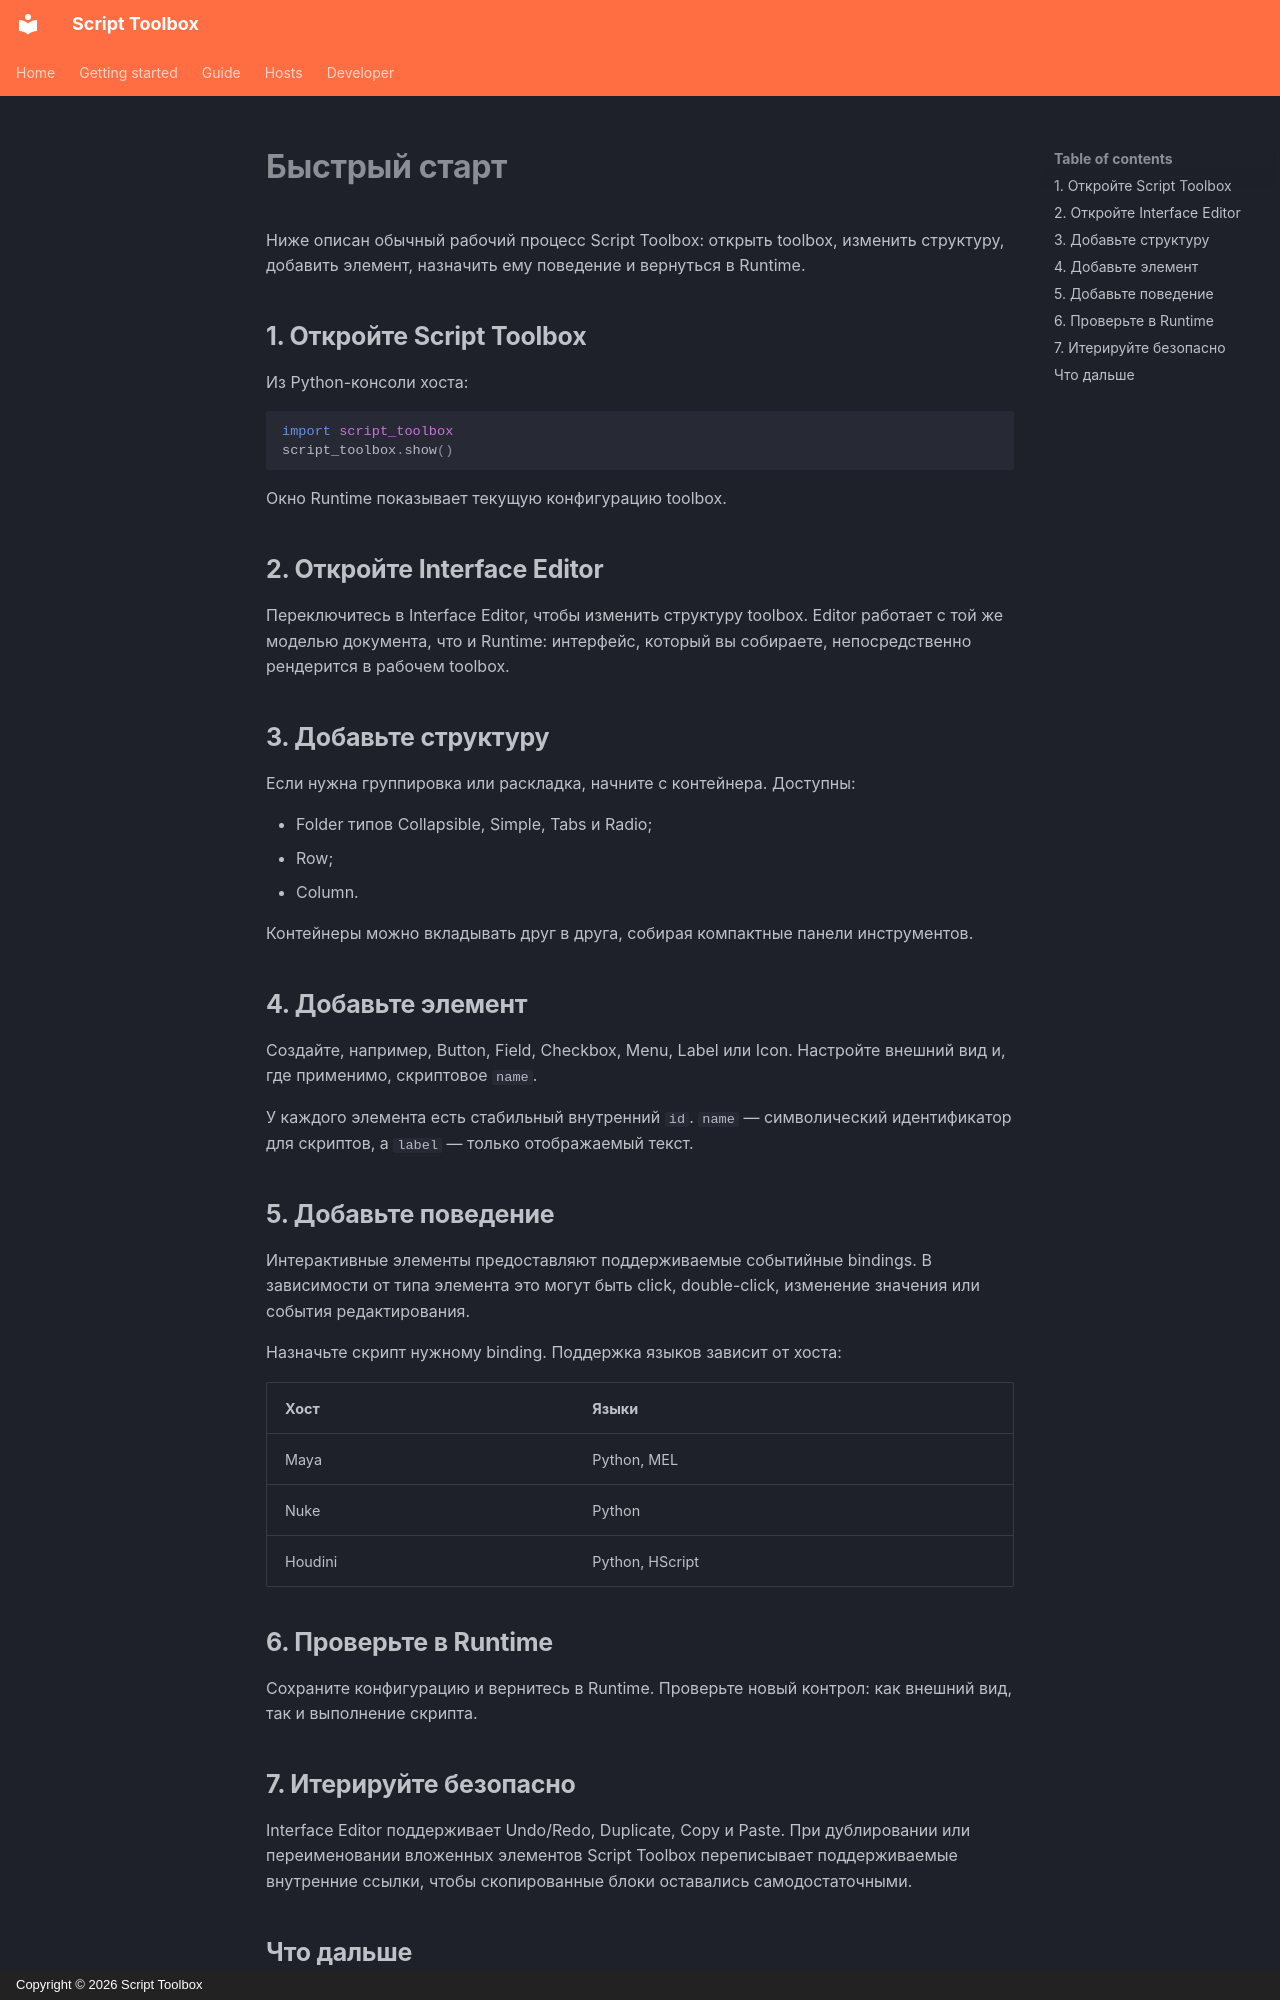

repository: RomanKrike/script-toolbox · page: getting-started/quick-start.ru/index.html · generator: mkdocs · copyright: Copyright © 2026 Script Toolbox

# Быстрый старт

Ниже описан обычный рабочий процесс Script Toolbox: открыть toolbox, изменить структуру, добавить элемент, назначить ему поведение и вернуться в Runtime.

## 1. Откройте Script Toolbox

Из Python-консоли хоста:

```python
import script_toolbox
script_toolbox.show()
```

Окно Runtime показывает текущую конфигурацию toolbox.

## 2. Откройте Interface Editor

Переключитесь в Interface Editor, чтобы изменить структуру toolbox. Editor работает с той же моделью документа, что и Runtime: интерфейс, который вы собираете, непосредственно рендерится в рабочем toolbox.

## 3. Добавьте структуру

Если нужна группировка или раскладка, начните с контейнера. Доступны:

- Folder типов Collapsible, Simple, Tabs и Radio;
- Row;
- Column.

Контейнеры можно вкладывать друг в друга, собирая компактные панели инструментов.

## 4. Добавьте элемент

Создайте, например, Button, Field, Checkbox, Menu, Label или Icon. Настройте внешний вид и, где применимо, скриптовое `name`.

У каждого элемента есть стабильный внутренний `id`. `name` — символический идентификатор для скриптов, а `label` — только отображаемый текст.

## 5. Добавьте поведение

Интерактивные элементы предоставляют поддерживаемые событийные bindings. В зависимости от типа элемента это могут быть click, double-click, изменение значения или события редактирования.

Назначьте скрипт нужному binding. Поддержка языков зависит от хоста:

| Хост | Языки |
| --- | --- |
| Maya | Python, MEL |
| Nuke | Python |
| Houdini | Python, HScript |

## 6. Проверьте в Runtime

Сохраните конфигурацию и вернитесь в Runtime. Проверьте новый контрол: как внешний вид, так и выполнение скрипта.

## 7. Итерируйте безопасно

Interface Editor поддерживает Undo/Redo, Duplicate, Copy и Paste. При дублировании или переименовании вложенных элементов Script Toolbox переписывает поддерживаемые внутренние ссылки, чтобы скопированные блоки оставались самодостаточными.
